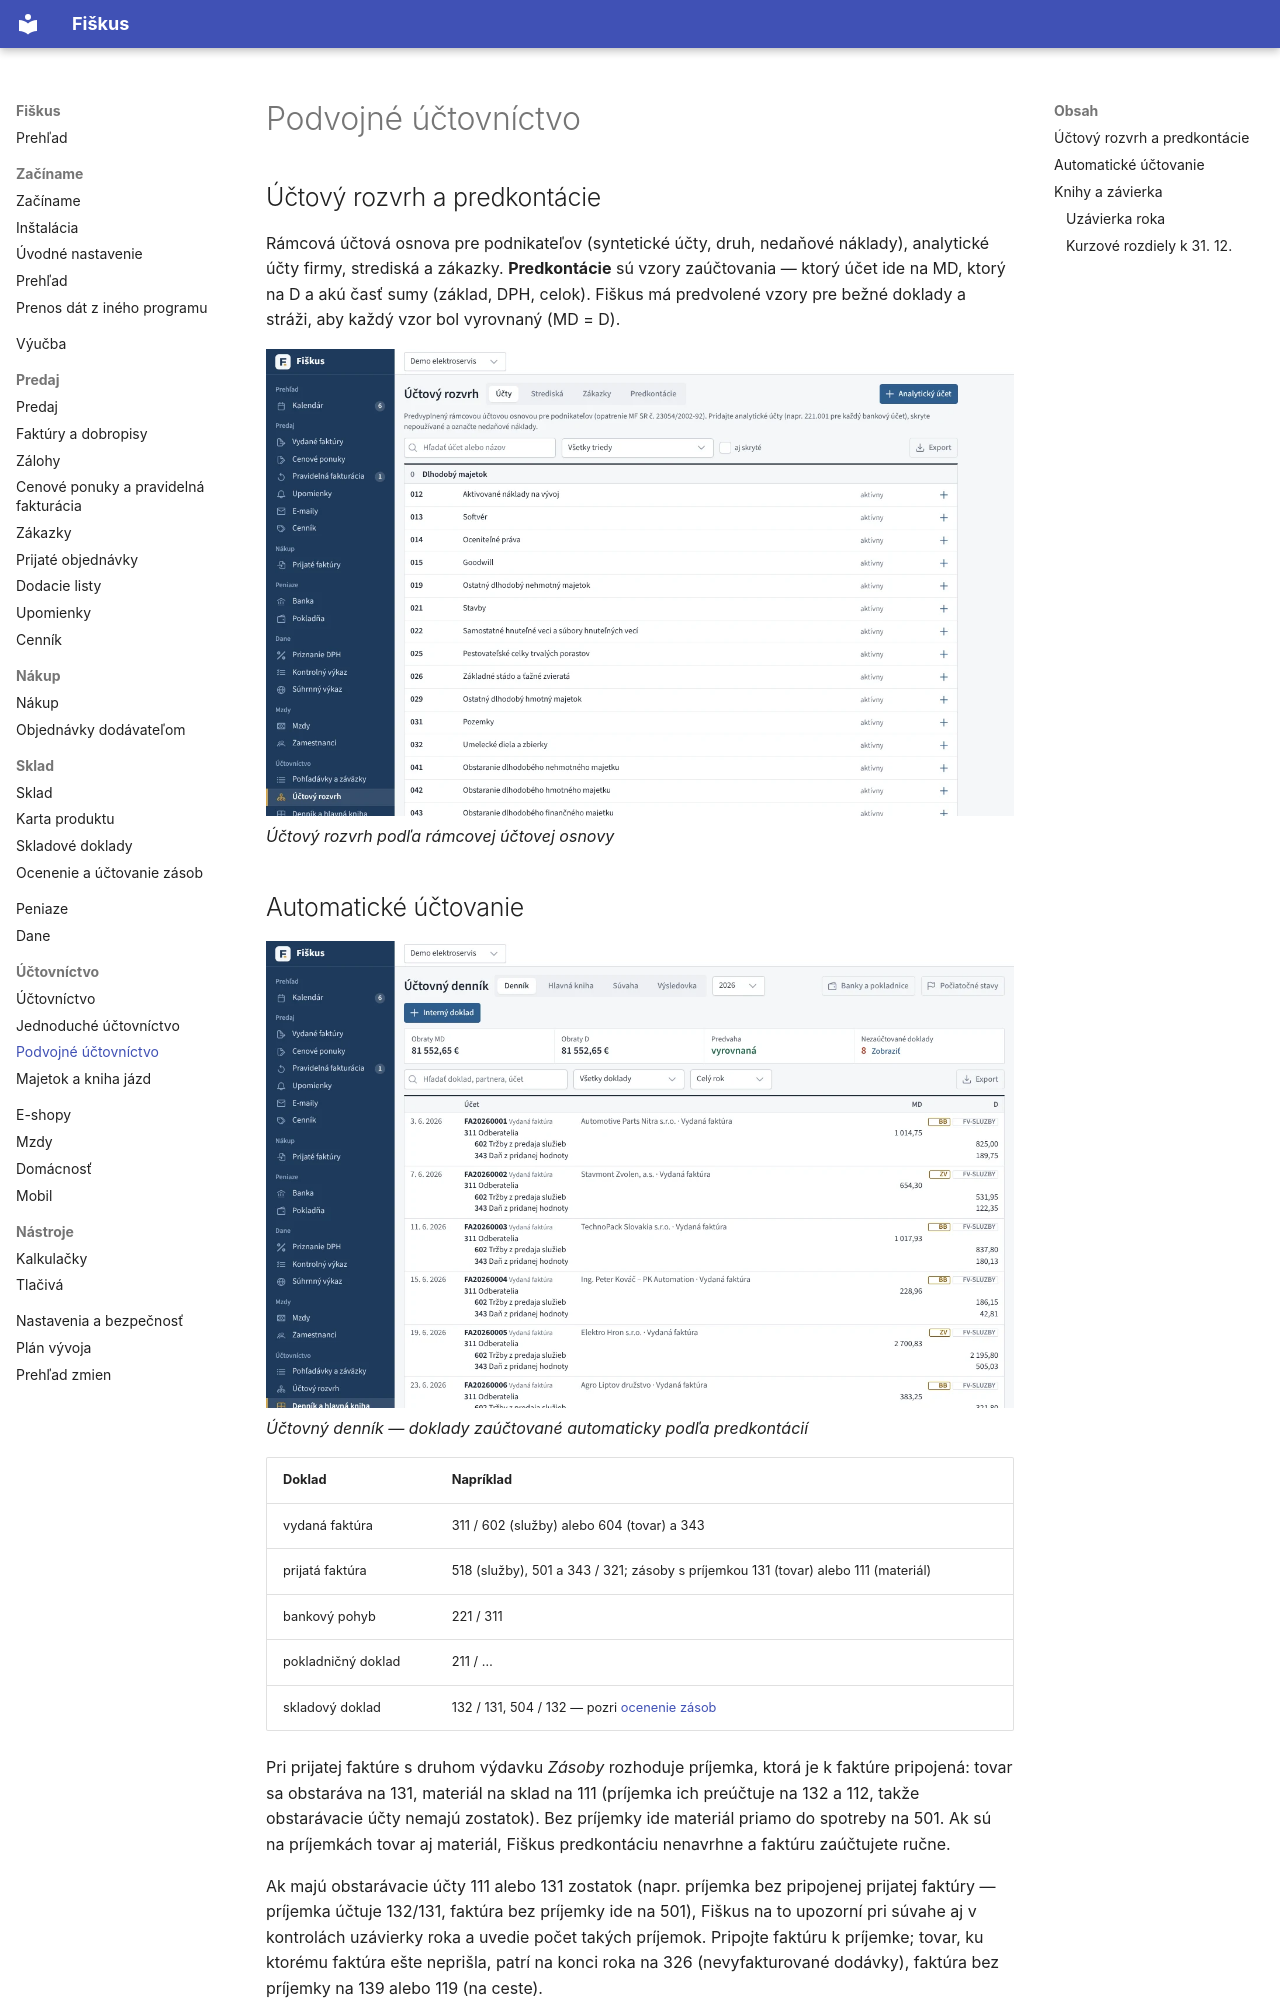

repository: fiskus-online/Fiskus · page: uctovnictvo/podvojne/index.html · generator: mkdocs

---
title: Podvojné účtovníctvo
slug: podvojne
sidebar_position: 2
description: Účtový rozvrh, predkontácie, automatické účtovanie, hlavná kniha a závierka mikro a malej účtovnej jednotky.
tags: [účtovníctvo, podvojné]
---

# Podvojné účtovníctvo

## Účtový rozvrh a predkontácie

Rámcová účtová osnova pre podnikateľov (syntetické účty, druh, nedaňové
náklady), analytické účty firmy, strediská a zákazky. **Predkontácie** sú
vzory zaúčtovania — ktorý účet ide na MD, ktorý na D a akú časť sumy
(základ, DPH, celok). Fiškus má predvolené vzory pre bežné doklady a stráži, aby každý vzor bol
vyrovnaný (MD = D).

![Účtový rozvrh podľa rámcovej účtovej osnovy](../obrazky/uctovy-rozvrh.webp)
*Účtový rozvrh podľa rámcovej účtovej osnovy*


## Automatické účtovanie

![Účtovný denník — doklady zaúčtované automaticky podľa predkontácií](../obrazky/hlavna-kniha.webp)
*Účtovný denník — doklady zaúčtované automaticky podľa predkontácií*


| Doklad | Napríklad |
|---|---|
| vydaná faktúra | 311 / 602 (služby) alebo 604 (tovar) a 343 |
| prijatá faktúra | 518 (služby), 501 a 343 / 321; zásoby s príjemkou 131 (tovar) alebo 111 (materiál) |
| bankový pohyb | 221 / 311 |
| pokladničný doklad | 211 / … |
| skladový doklad | 132 / 131, 504 / 132 — pozri [ocenenie zásob](../sklad/ocenenie.md) |

Pri prijatej faktúre s druhom výdavku *Zásoby* rozhoduje príjemka, ktorá
je k faktúre pripojená: tovar sa obstaráva na 131, materiál na sklad na 111
(príjemka ich preúčtuje na 132 a 112, takže obstarávacie účty nemajú
zostatok). Bez príjemky ide materiál priamo do spotreby na 501. Ak sú na
príjemkách tovar aj materiál, Fiškus predkontáciu nenavrhne a faktúru
zaúčtujete ručne.

Ak majú obstarávacie účty 111 alebo 131 zostatok (napr. príjemka bez
pripojenej prijatej faktúry — príjemka účtuje 132/131, faktúra bez príjemky
ide na 501), Fiškus na to upozorní pri súvahe aj v kontrolách uzávierky
roka a uvedie počet takých príjemok. Pripojte faktúru k príjemke; tovar,
ku ktorému faktúra ešte neprišla, patrí na konci roka na 326
(nevyfakturované dodávky), faktúra bez príjemky na 139 alebo 119 (na
ceste).

Každý zápis sa dá zmeniť (iná predkontácia, stredisko, zákazka) a pridať sa
dajú ručné zápisy a interné doklady.
